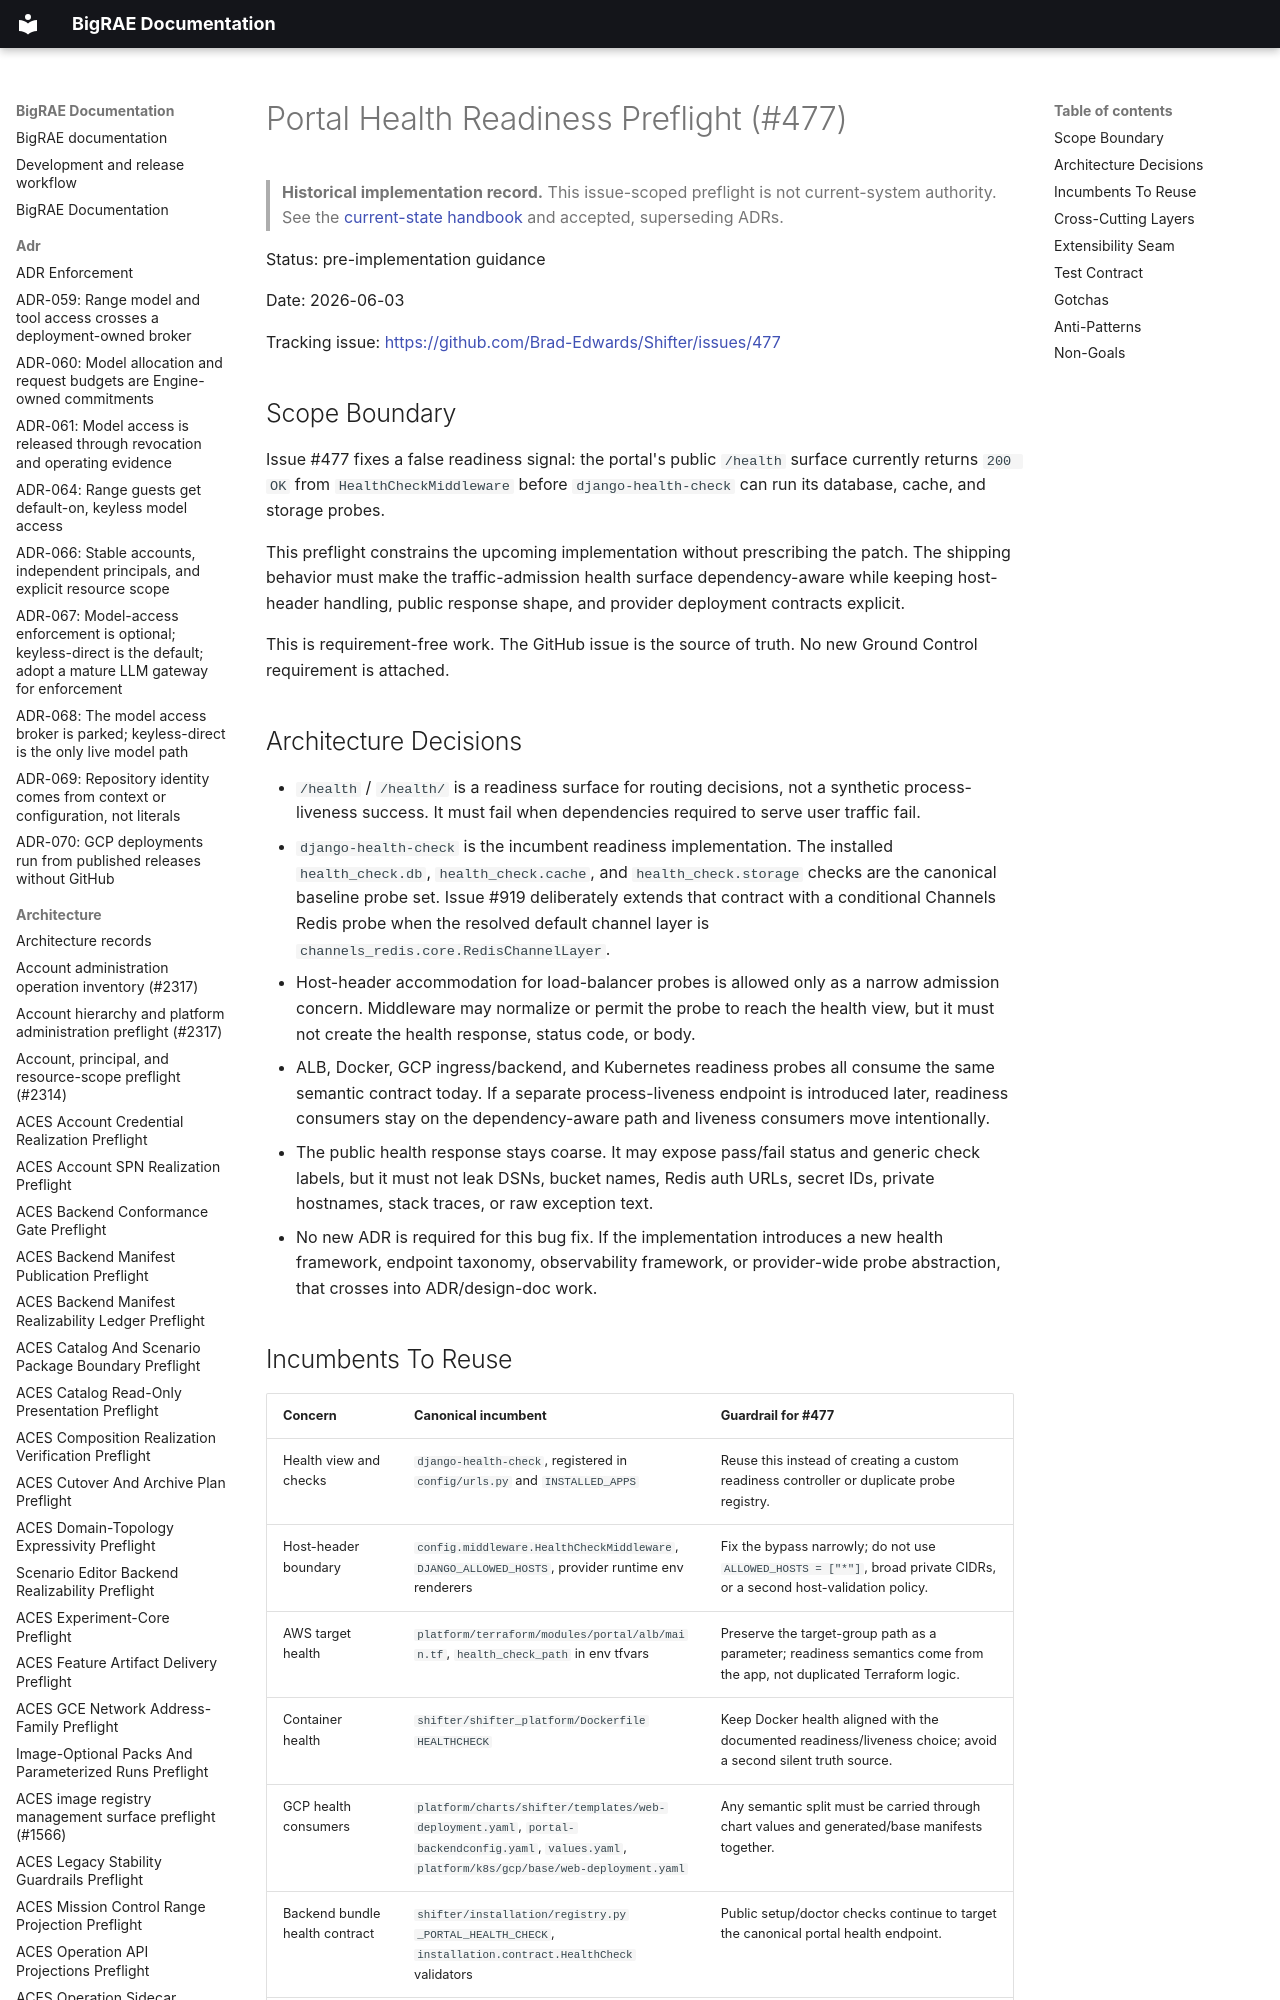

repository: Brad-Edwards/bigrae · page: architecture/portal-health-readiness-preflight-477/index.html · generator: mkdocs

# Portal Health Readiness Preflight (#477)

> **Historical implementation record.** This issue-scoped preflight is not current-system authority. See the [current-state handbook](../technical/architecture.md) and accepted, superseding ADRs.


Status: pre-implementation guidance

Date: 2026-06-03

Tracking issue: <https://github.com/Brad-Edwards/Shifter/issues/477>

## Scope Boundary

Issue #477 fixes a false readiness signal: the portal's public `/health`
surface currently returns `200 OK` from `HealthCheckMiddleware` before
`django-health-check` can run its database, cache, and storage probes.

This preflight constrains the upcoming implementation without prescribing
the patch. The shipping behavior must make the traffic-admission health
surface dependency-aware while keeping host-header handling, public response
shape, and provider deployment contracts explicit.

This is requirement-free work. The GitHub issue is the source of truth.
No new Ground Control requirement is attached.
